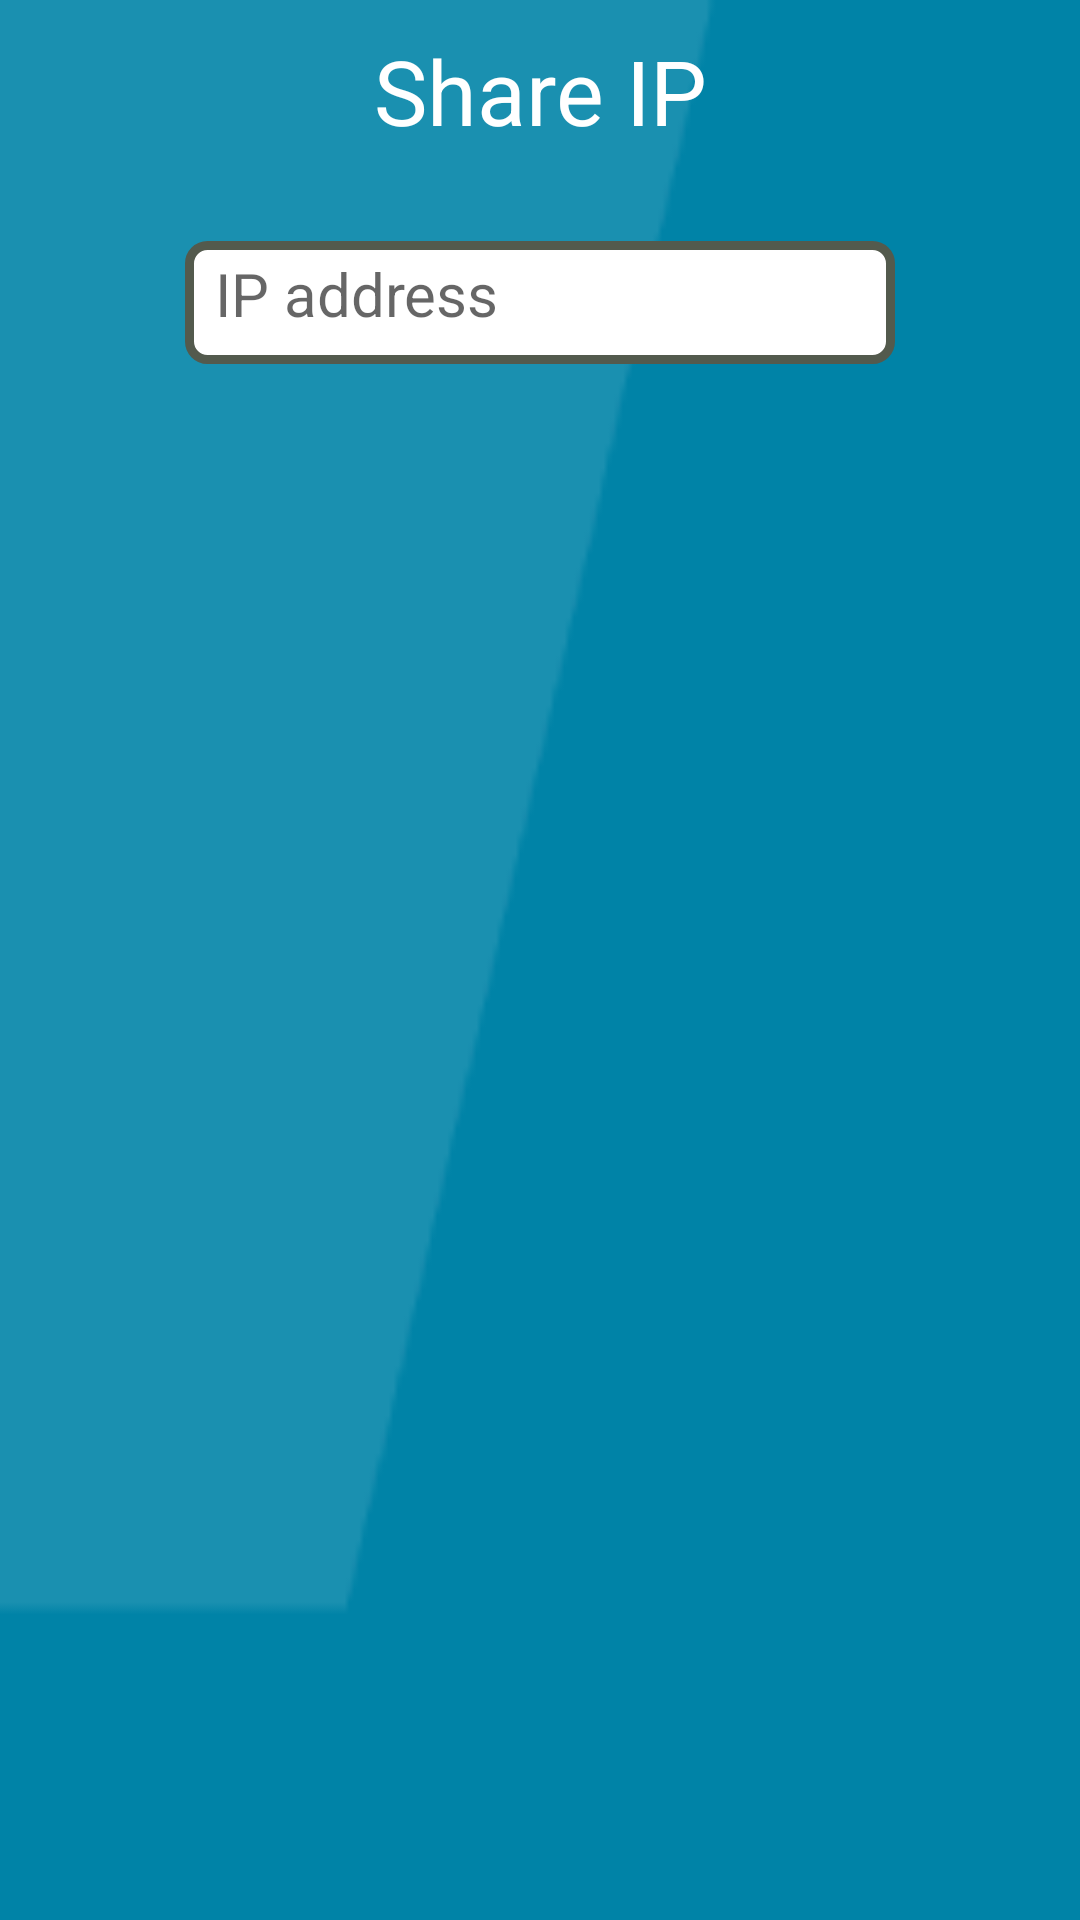

This screen was rendered from an Android layout file. Write that file and the resources it references.
<!-- AndroidManifest.xml: application theme AppTheme -->
<!-- res/layout/main_ip.xml -->
<?xml version="1.0" encoding="utf-8"?>
<LinearLayout xmlns:android="http://schemas.android.com/apk/res/android"
    android:layout_width="match_parent"
    android:orientation="vertical"
    android:background="@drawable/ipinflate"
    android:layout_height="150dp">

    <TextView
        android:layout_width="wrap_content"
        android:layout_height="wrap_content"
        android:textAlignment="center"
        android:layout_marginTop="10dp"
        android:layout_gravity="center"
        android:text="Share IP"
        android:textColor="@color/white"
        android:textSize="30dp" />

    <EditText
        android:layout_gravity="center"
        android:id="@+id/editText"
        android:layout_width="wrap_content"
        android:layout_height="41dp"
        android:layout_margin="30dp"
        android:background="@drawable/text_back"
        android:ems="10"
        android:padding="10dp"
        android:hint="IP address"
        android:textSize="20dp" />

</LinearLayout>
<!-- resources referenced by this layout -->
<resources>
  <color name="white">#FFFFFF</color>
  <!-- drawable ipinflate: png bitmap (drawable, 3703 bytes) -->
  <!-- drawable text_back (drawable) -->
  <?xml version="1.0" encoding="utf-8"?>
  <shape xmlns:android="http://schemas.android.com/apk/res/android"
      android:shape="rectangle" >
  
      
      <solid
          android:color="@android:color/white" >
      </solid>
  
      
      <stroke
          android:width="3dp"
          android:color="#535a4d" >
      </stroke>
  
      
      <corners
          android:radius="6dp"   >
      </corners>
  
  </shape>
  <style name="AppTheme" parent="Theme.AppCompat.Light.NoActionBar">
          
          <item name="colorPrimary">@color/colorPrimary</item>
          <item name="colorPrimaryDark">#960083a7</item>
          <item name="colorAccent">@color/colorAccent</item>
      </style>
  <color name="colorPrimary">#3F51B5</color>
  <color name="colorAccent">#FF4081</color>
</resources>
